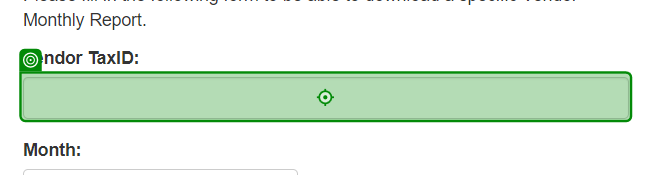
Task: Advanced - Robotic Enterprise Framework Deep Dive
    Generate Yearly Report - Upload Assignment
RoboticEnterpriseFramework
Workflow: Process

Step 1: type [VendorTaxID] into the text box in window 'ACME System 1 - Download Monthly Report' (msedge.exe)

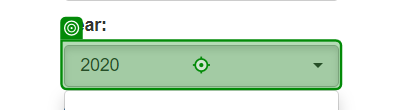
Step 2: click on the button in window 'ACME System 1 - Download Monthly Report' (msedge.exe)

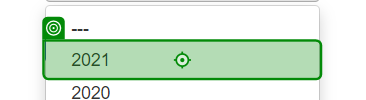
Step 3: click on the link '" + in_Year + "' in window 'ACME System 1 - Download Monthly Report' (msedge.exe)

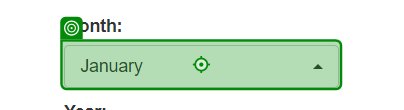
Step 4: click on the button in window 'ACME System 1 - Download Monthly Report' (msedge.exe)

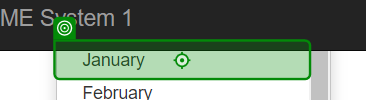
Step 5: click on '" + month + "' in window 'ACME System 1 - Download Monthly Report' (msedge.exe)

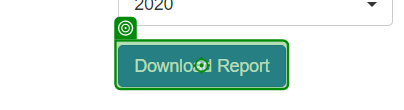
Step 6: click on the button in window 'ACME System 1 - Download Monthly Report' (msedge.exe)

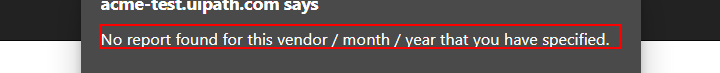
Step 7: find the text 'No report found for this vendor / month / year that you have spe*' in window 'ACME System 1 - Download Monthly Report - Personal - Microsoft *' (msedge.exe)

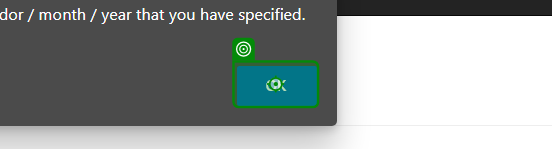
Step 8 [then]: click on the push button in window 'ACME System 1 - Download Monthly Report and 1 more page - Person*' (msedge.exe)
